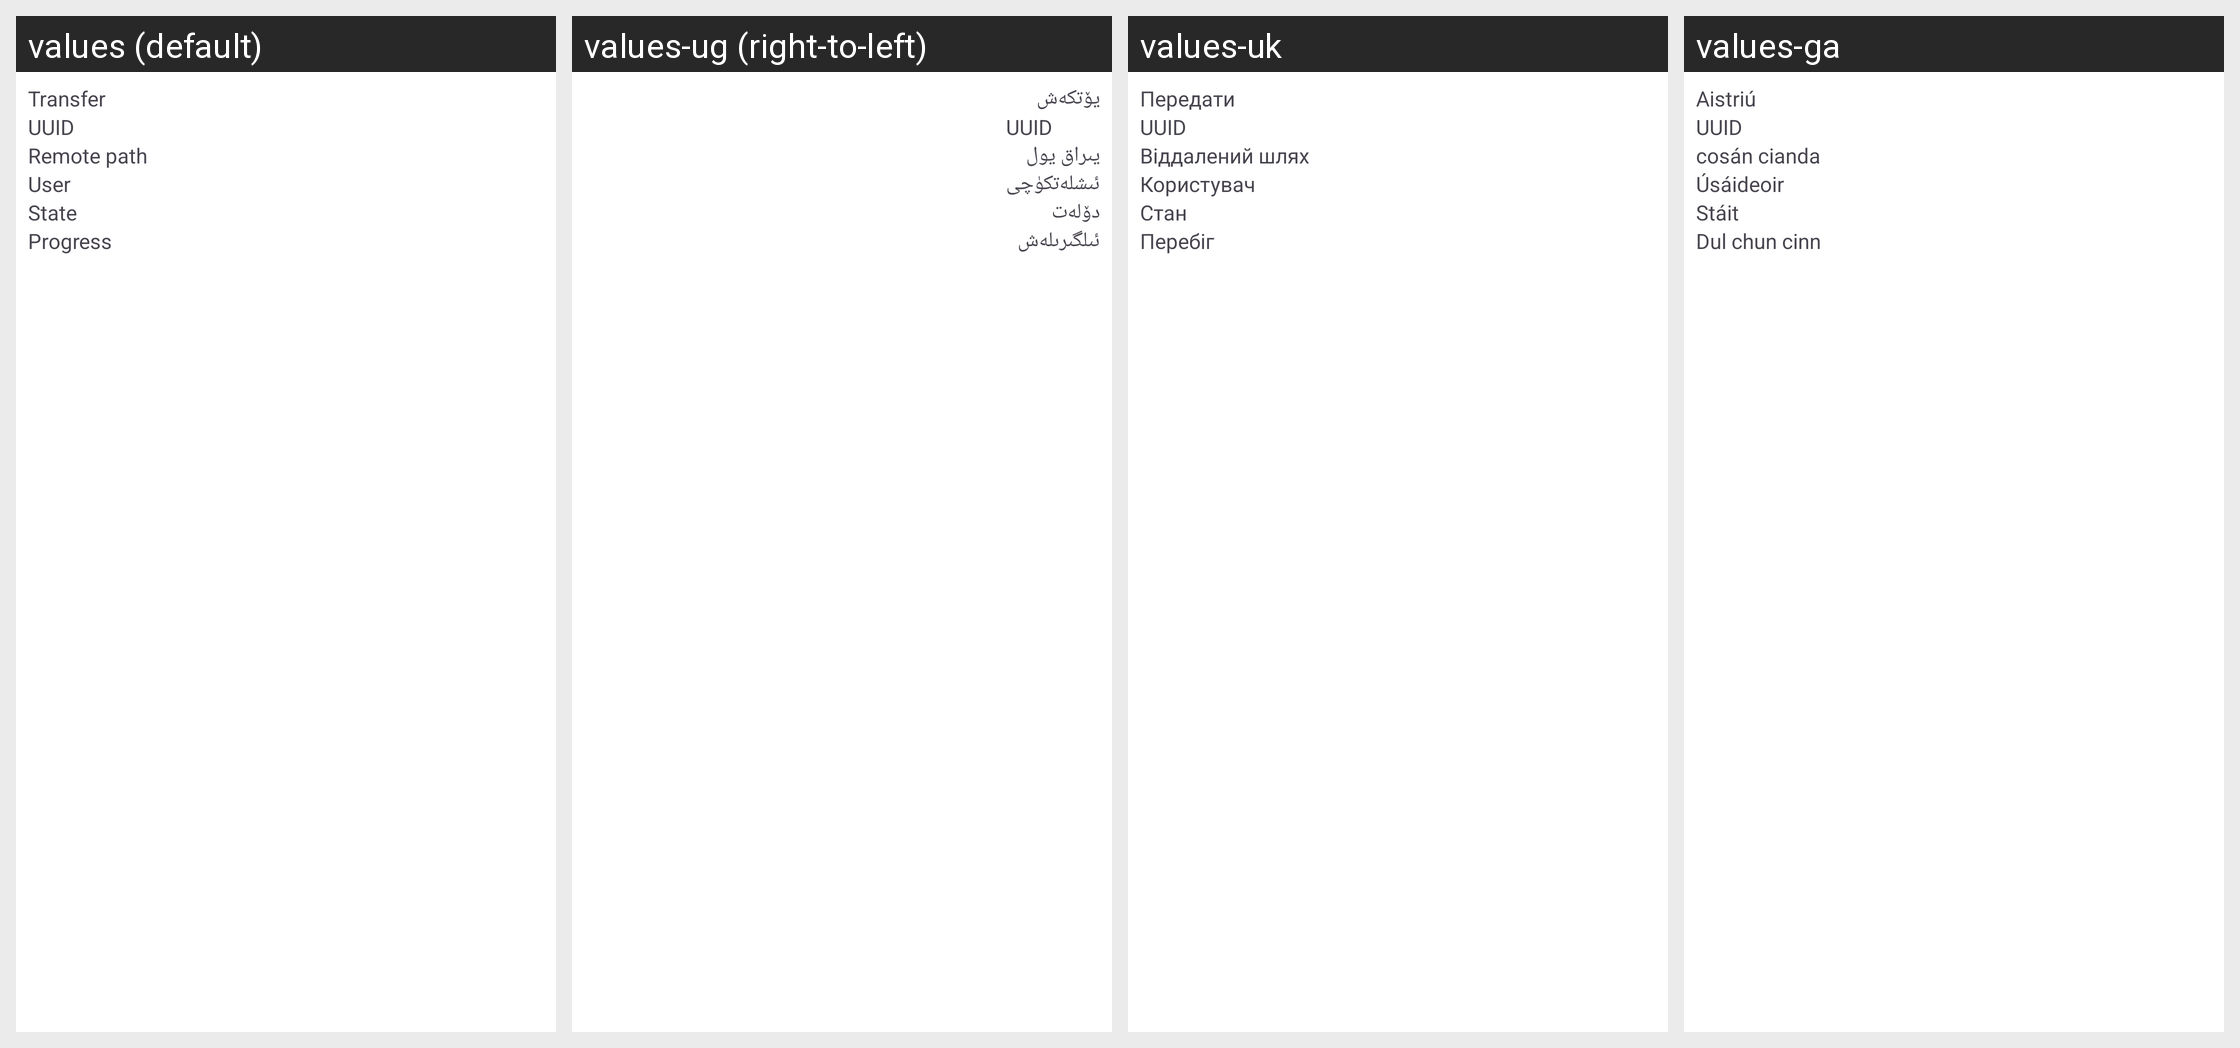

The same Android screen rendered under several of its app's locales, left to right. List the strings drawn on it with the default value and each locale's translation.
Android screen res/layout/etm_transfer_list_item.xml rendered under 4 locales, left to right: values (default), values-ug (right-to-left), values-uk, values-ga. Device: Nexus 5 (rendered at 1080×1920; each locale shown at half size, 540×960, under a caption strip naming it); theme Theme.Fraylon.Toolbar.
Other locales in the repository, not shown: values-ar, values-ast, values-bg-rBG, values-br, values-ca, values-cs-rCZ, values-da, values-de, values-el, values-eo, values-es, values-es-rAR, values-es-rCO, values-es-rEC, values-es-rMX, values-et-rEE, values-eu, values-fa, values-fi-rFI, values-fr, values-gd, values-gl, values-hr, values-hu-rHU, values-in, values-is, values-it, values-iw, values-ja-rJP, values-ka, values-kab, values-ko, values-lo, values-lt-rLT, values-lv, values-mk, values-nb-rNO, values-nl, values-pl, values-pt-rBR, values-pt-rPT, values-ro, values-ru, values-sc, values-sk-rSK, values-sl, values-sq, values-sr, values-sv, values-sw, values-th-rTH, values-tk, values-tr, values-vi, values-zh-rCN, values-zh-rHK, values-zh-rTW.
Strings drawn on this screen, with the default value and each locale's value (text and hints the layout hard-codes, and strings that could not be matched under every locale, appear in the picture but are not listed):

etm_transfer_type
  values: Transfer
  values-ug: يۆتكەش
  values-uk: Передати
  values-ga: Aistriú

etm_transfer_remote_path
  values: Remote path
  values-ug: يىراق يول
  values-uk: Віддалений шлях
  values-ga: cosán cianda
